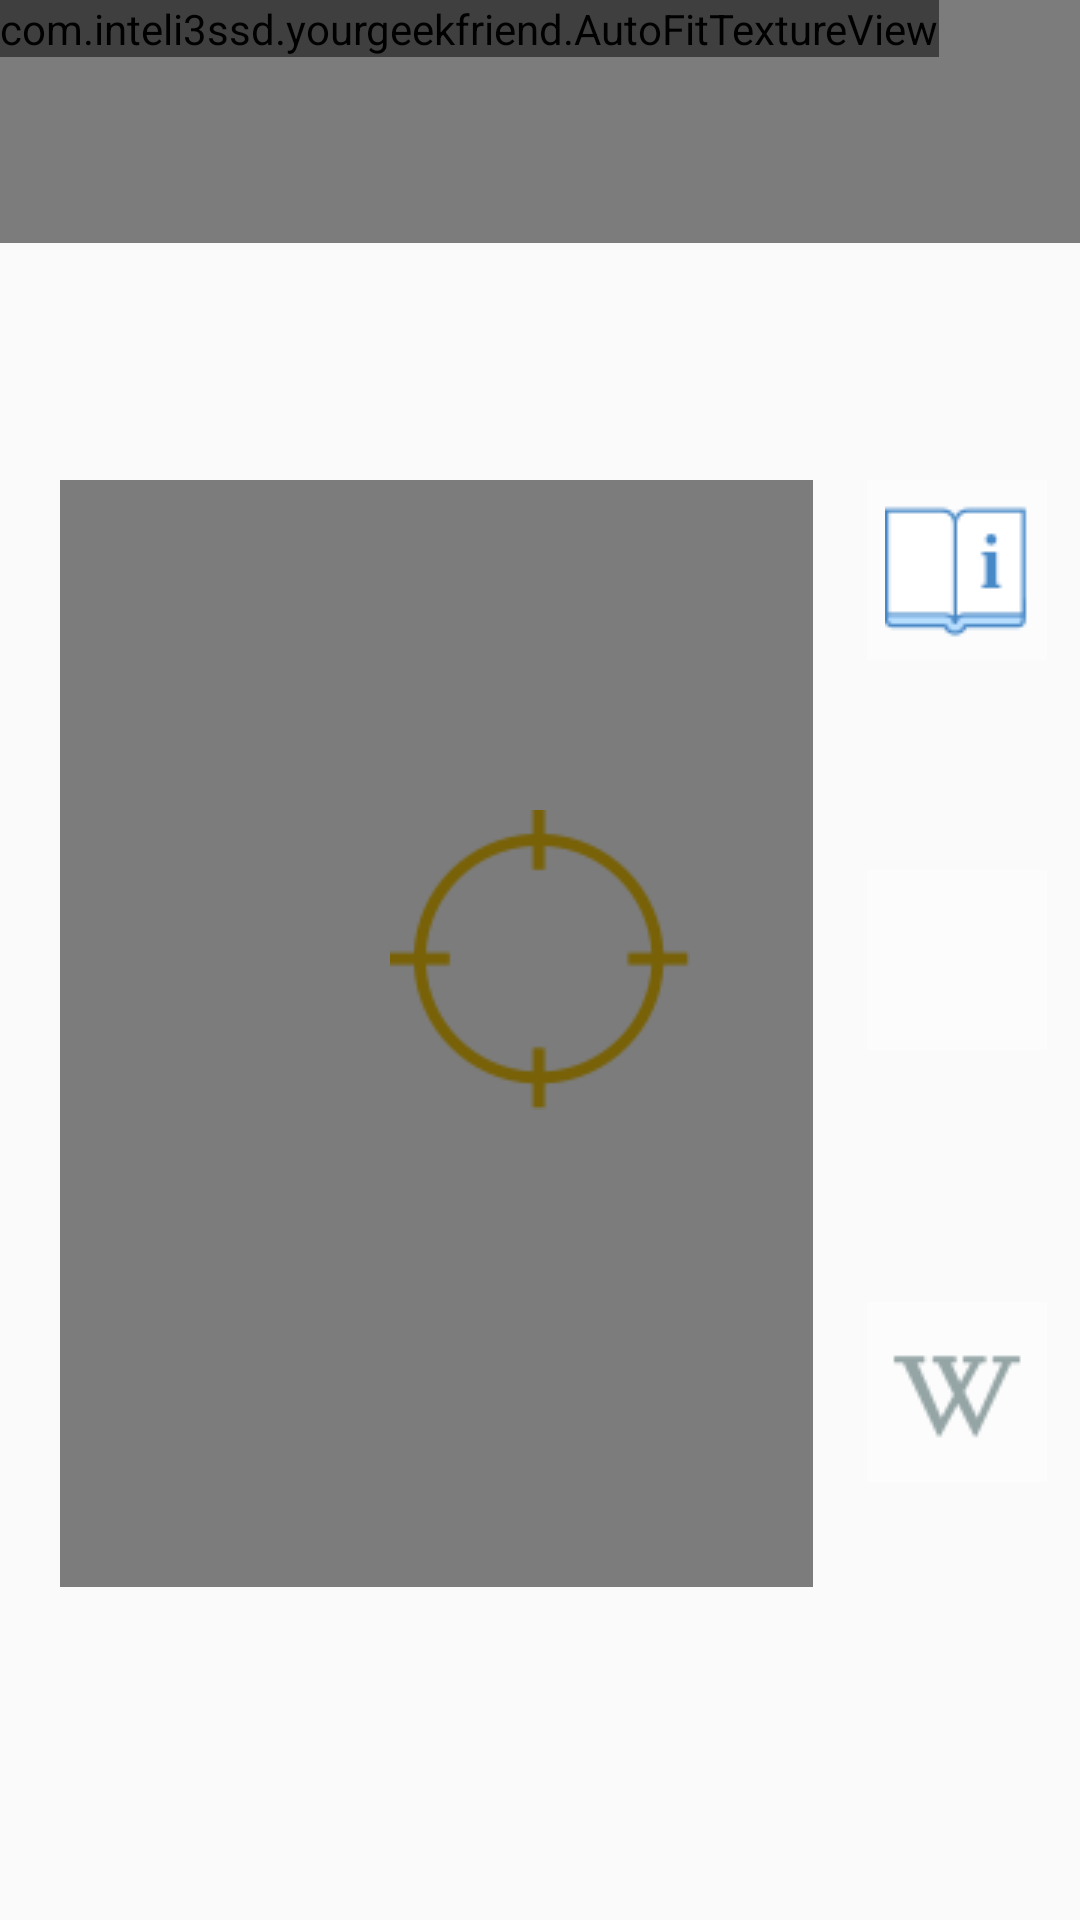

This screen was rendered from an Android layout file. Write that file and the resources it references.
<!-- AndroidManifest.xml: application theme AppTheme -->
<!-- res/layout/fragment_camera2_basic.xml -->
<?xml version="1.0" encoding="utf-8"?>
<RelativeLayout xmlns:android="http://schemas.android.com/apk/res/android"
    xmlns:app="http://schemas.android.com/apk/res-auto"
    xmlns:tools="http://schemas.android.com/tools"
    android:layout_width="match_parent"
    android:layout_height="match_parent">

    <com.inteli3ssd.yourgeekfriend.AutoFitTextureView
        android:id="@+id/texture"
        android:layout_width="wrap_content"
        android:layout_height="wrap_content"
        android:layout_alignParentStart="true"
        android:layout_alignParentTop="true" />

    <FrameLayout
        android:id="@+id/control"
        android:layout_width="match_parent"
        android:layout_height="81dp"
        android:layout_alignParentStart="true"
        android:layout_alignParentTop="true"
        android:background="@android:drawable/screen_background_dark_transparent">

        <TextView
            android:id="@+id/text"
            android:layout_width="wrap_content"
            android:layout_height="wrap_content"
            android:paddingLeft="80dp"
            android:textColor="#FFF"
            android:textSize="20sp"
            android:textStyle="bold" />

    </FrameLayout>

    <ImageButton
        android:id="@+id/descrizione"
        android:layout_width="60dp"
        android:layout_height="60dp"
        android:layout_alignParentTop="true"
        android:layout_alignStart="@+id/google"
        android:layout_marginTop="160dp"
        android:background="@android:drawable/screen_background_light_transparent"
        app:srcCompat="@drawable/descrizione_48" />

    <ImageButton
        android:id="@+id/google"
        android:layout_width="60dp"
        android:layout_height="60dp"
        android:layout_alignParentEnd="true"
        android:layout_centerVertical="true"
        android:layout_marginEnd="11dp"
        android:background="@android:drawable/screen_background_light_transparent"
        app:srcCompat="@drawable/google_48" />

    <ImageButton
        android:id="@+id/wikipedia"
        android:layout_width="60dp"
        android:layout_height="60dp"
        android:layout_alignParentBottom="true"
        android:layout_alignStart="@+id/google"
        android:layout_marginBottom="146dp"
        android:background="@android:drawable/screen_background_light_transparent"
        app:srcCompat="@drawable/wikipedia_48" />

    <ImageView
        android:id="@+id/imageView"
        android:layout_width="wrap_content"
        android:layout_height="wrap_content"
        android:layout_centerInParent="true"
        app:srcCompat="@drawable/focus" />

    <TextView
        android:id="@+id/testoDescrizione"
        android:layout_width="251dp"
        android:layout_height="369dp"
        android:layout_alignParentStart="true"
        android:layout_alignTop="@+id/descrizione"
        android:layout_marginStart="20dp"
        android:background="@android:drawable/screen_background_dark_transparent"
        android:textColor="#FFF" />

</RelativeLayout>
<!-- resources referenced by this layout -->
<resources>
  <!-- drawable descrizione_48: png bitmap (drawable, 861 bytes) -->
  <!-- drawable focus: png bitmap (drawable, 2739 bytes) -->
  <!-- drawable wikipedia_48: png bitmap (drawable, 1206 bytes) -->
  <style name="AppTheme" parent="Theme.AppCompat.Light.NoActionBar">
          
          <item name="colorPrimary">#FF4444</item>
          <item name="colorPrimaryDark">#FF4444</item>
          <item name="colorAccent">#FF4444</item>
      </style>
</resources>
